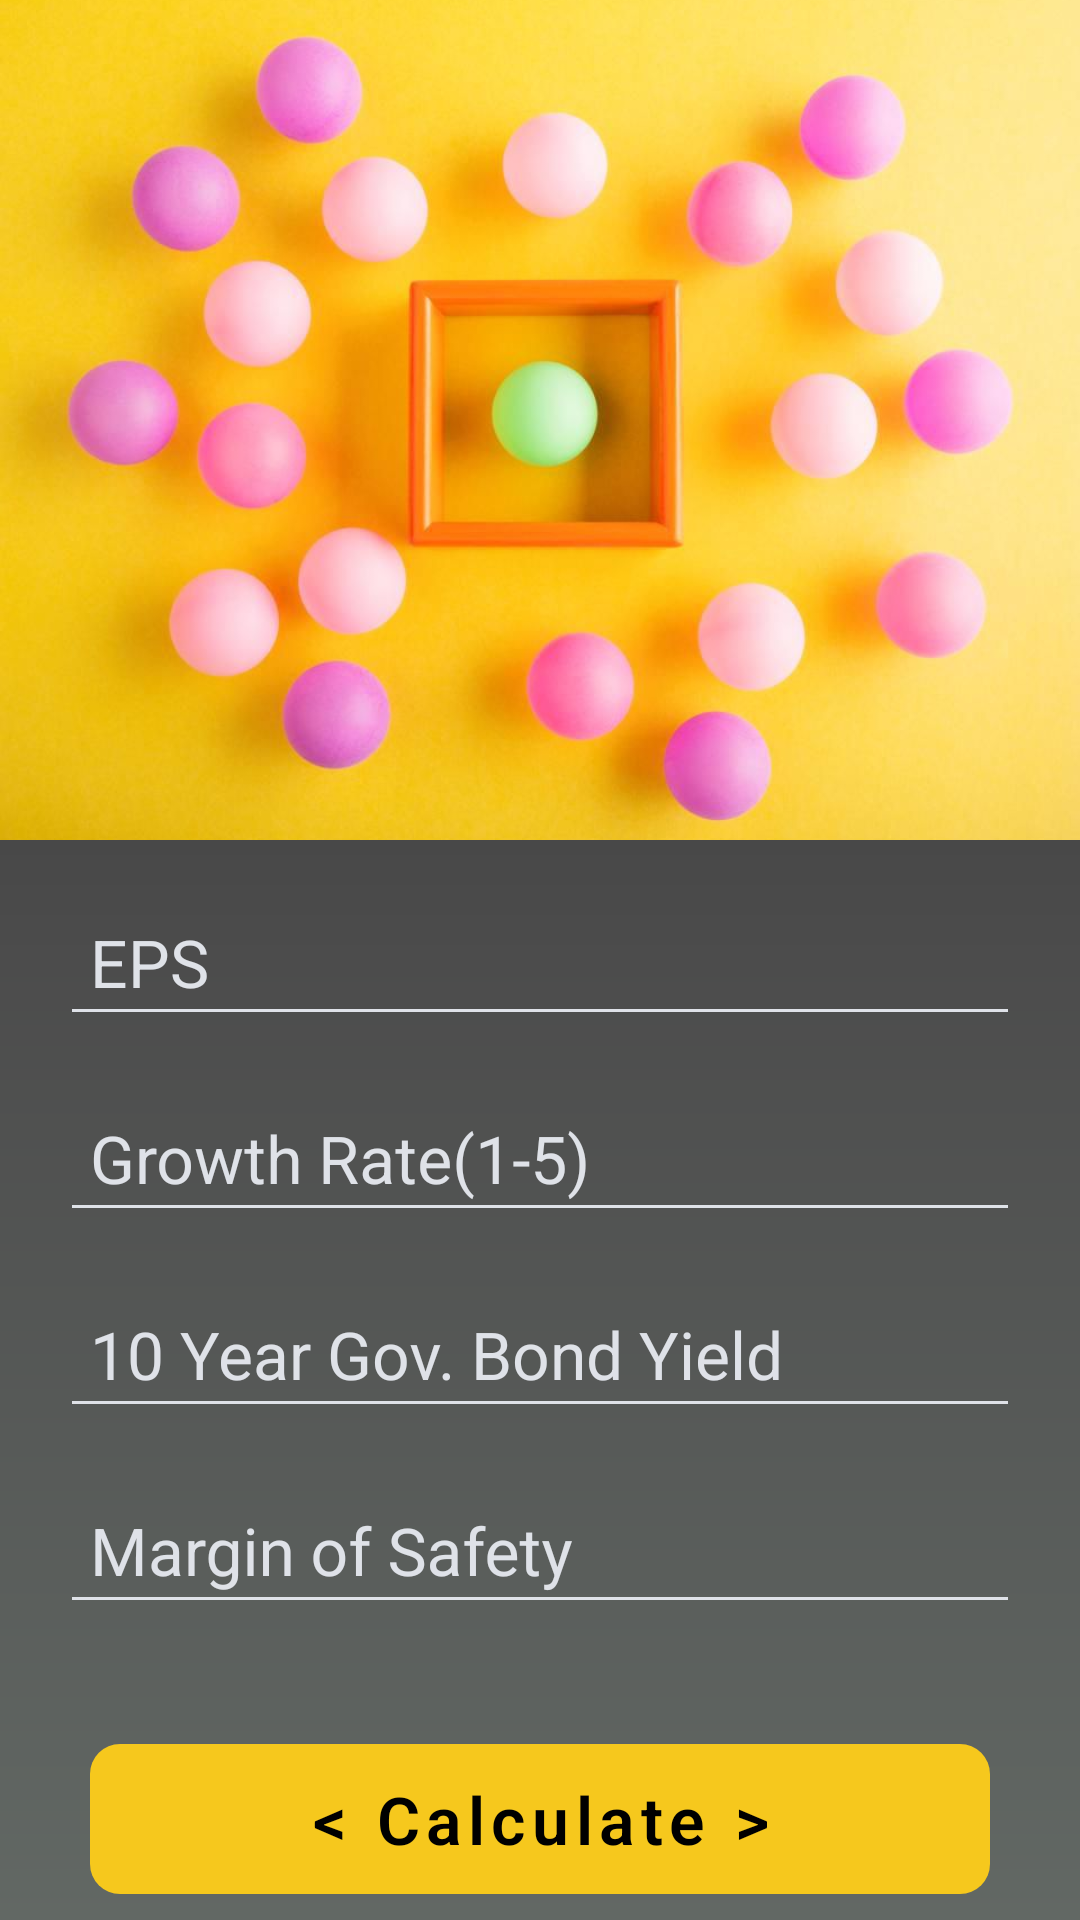

Write the Android layout XML for this screen, with the resource values it uses.
<!-- AndroidManifest.xml: application theme AppTheme -->
<!-- res/layout/activity_benjamin__intrinsic.xml -->
<?xml version="1.0" encoding="utf-8"?>
<LinearLayout xmlns:android="http://schemas.android.com/apk/res/android"
    xmlns:app="http://schemas.android.com/apk/res-auto"
    xmlns:tools="http://schemas.android.com/tools"
    android:layout_width="match_parent"
    android:layout_height="match_parent"
    android:background="@drawable/bg_gradient"
    android:orientation="vertical"
    tools:context=".Benjamin_Intrinsic">

    <ImageView
        android:layout_width="match_parent"
        android:layout_height="280dp"
        android:layout_marginBottom="10dp"
        android:contentDescription="@string/description"
        android:scaleType="centerCrop"
        android:src="@drawable/intrinsic" />

    <com.google.android.material.textfield.TextInputLayout
        android:layout_width="match_parent"
        android:layout_height="wrap_content"
        android:layout_marginStart="20dp"
        android:layout_marginEnd="20dp"
        android:layout_marginBottom="10dp"
        android:textColorHint="@color/new_grey"
        app:boxBackgroundMode="outline">

        <com.google.android.material.textfield.TextInputEditText
            android:id="@+id/benja_eps"
            android:layout_width="match_parent"
            android:layout_height="50dp"
            android:backgroundTint="@color/new_grey"
            android:hint="@string/eps"
            android:importantForAutofill="no"
            android:inputType="numberDecimal"
            android:paddingStart="10dp"
            android:textColor="@color/white"
            android:textSize="22sp"
            tools:ignore="RtlSymmetry" />

    </com.google.android.material.textfield.TextInputLayout>

    <com.google.android.material.textfield.TextInputLayout
        android:layout_width="match_parent"
        android:layout_height="wrap_content"
        android:layout_marginStart="20dp"
        android:layout_marginEnd="20dp"
        android:layout_marginBottom="10dp"
        android:textColorHint="@color/new_grey"
        app:boxBackgroundMode="outline">

        <com.google.android.material.textfield.TextInputEditText
            android:id="@+id/benja_growth"
            android:layout_width="match_parent"
            android:layout_height="50dp"
            android:backgroundTint="@color/new_grey"
            android:hint="@string/growth_rate_1_5"
            android:importantForAutofill="no"
            android:inputType="numberDecimal"
            android:paddingStart="10dp"
            android:textColor="@color/white"
            android:textSize="22sp"
            tools:ignore="RtlSymmetry" />

    </com.google.android.material.textfield.TextInputLayout>

    <com.google.android.material.textfield.TextInputLayout
        android:layout_width="match_parent"
        android:layout_height="wrap_content"
        android:layout_marginStart="20dp"
        android:layout_marginEnd="20dp"
        android:layout_marginBottom="10dp"
        android:textColorHint="@color/new_grey"
        app:boxBackgroundMode="outline">

        <com.google.android.material.textfield.TextInputEditText
            android:id="@+id/benja_10year_yield"
            android:layout_width="match_parent"
            android:layout_height="50dp"
            android:backgroundTint="@color/new_grey"
            android:hint="@string/_10_year_gov_bond_yield"
            android:importantForAutofill="no"
            android:inputType="numberDecimal"
            android:paddingStart="10dp"
            android:textColor="@color/white"
            android:textSize="22sp"
            tools:ignore="RtlSymmetry" />

    </com.google.android.material.textfield.TextInputLayout>

    <com.google.android.material.textfield.TextInputLayout
        android:layout_width="match_parent"
        android:layout_height="wrap_content"
        android:layout_marginStart="20dp"
        android:layout_marginEnd="20dp"
        android:layout_marginBottom="10dp"
        android:textColorHint="@color/new_grey"
        app:boxBackgroundMode="outline">

        <com.google.android.material.textfield.TextInputEditText
            android:id="@+id/benja_safety"
            android:layout_width="match_parent"
            android:layout_height="50dp"
            android:backgroundTint="@color/new_grey"
            android:hint="@string/margin_of_safety"
            android:importantForAutofill="no"
            android:inputType="number"
            android:paddingStart="10dp"
            android:textColor="@color/white"
            android:textSize="22sp"
            tools:ignore="RtlSymmetry" />

    </com.google.android.material.textfield.TextInputLayout>

    <TextView
        android:id="@+id/benja_calc"
        android:layout_width="match_parent"
        android:layout_height="50dp"
        android:layout_gravity="center"
        android:layout_marginStart="30dp"
        android:layout_marginTop="30dp"
        android:layout_marginEnd="30dp"
        android:background="@drawable/bg_orange"
        android:fontFamily="sans-serif-light"
        android:gravity="center"
        android:letterSpacing="0.1"
        android:text="@string/calculate"
        android:textColor="@color/black"
        android:textSize="22sp"
        android:textStyle="bold" />

    <TextView
        android:id="@+id/benja_reset"
        android:layout_width="wrap_content"
        android:layout_height="23dp"
        android:layout_gravity="end"
        android:layout_marginTop="5dp"
        android:layout_marginEnd="30dp"
        android:layout_marginBottom="20dp"
        android:fontFamily="sans-serif-medium"
        android:gravity="center"
        android:text="@string/reset"
        android:textColor="#F6C81D"
        android:textSize="22sp" />

    <TextView
        android:layout_width="wrap_content"
        android:layout_height="wrap_content"
        android:layout_marginStart="30dp"
        android:layout_marginEnd="10dp"
        android:fontFamily="sans-serif-medium"
        android:gravity="start"
        android:text="Intrinisc Value :"
        android:textColor="@color/white"
        android:textSize="22sp"
        tools:ignore="HardcodedText" />

    <TextView
        android:id="@+id/benja_ans"
        android:layout_width="wrap_content"
        android:layout_height="wrap_content"
        android:layout_gravity="end"
        android:layout_marginStart="30dp"
        android:layout_marginTop="-32dp"
        android:layout_marginEnd="30dp"
        android:fontFamily="sans-serif-medium"
        android:gravity="center"
        android:text=""
        android:textColor="@color/white"
        android:textSize="32sp"
        tools:ignore="HardcodedText" />

</LinearLayout>
<!-- resources referenced by this layout -->
<resources>
  <color name="black">#000</color>
  <color name="new_grey">#DFE2E8</color>
  <color name="white">#FFF</color>
  <!-- drawable bg_gradient (drawable) -->
  <?xml version="1.0" encoding="utf-8"?>
  <shape xmlns:android="http://schemas.android.com/apk/res/android">
  
      <gradient
          android:angle="-45"
          android:centerColor="#4C4C4C"
          android:endColor="#626864"
          android:startColor="#2C2C2C" />
  
  </shape>
  <!-- drawable bg_orange (drawable) -->
  <?xml version="1.0" encoding="utf-8"?>
  <shape xmlns:android="http://schemas.android.com/apk/res/android">
  
      <solid
          android:color="#F6C81D"/>
  
      <corners
          android:radius="10dp"/>
  
  </shape>
  <!-- drawable intrinsic: jpg bitmap (drawable, 43551 bytes) -->
  <string name="_10_year_gov_bond_yield">10 Year Gov. Bond Yield</string>
  <string name="calculate">&lt; Calculate &gt;</string>
  <string name="description">description</string>
  <string name="eps">EPS</string>
  <string name="growth_rate_1_5">Growth Rate(1-5)</string>
  <string name="margin_of_safety">Margin of Safety</string>
  <string name="reset">Reset</string>
  <style name="AppTheme" parent="Theme.AppCompat.Light.NoActionBar">
  
          <item name="colorPrimary">@color/colorPrimary</item>
          <item name="colorPrimaryDark">#2C2C2C</item>
          <item name="colorAccent">@color/colorAccent</item>
  
      </style>
  <color name="colorPrimary">#8B50FF</color>
  <color name="colorAccent">#fff</color>
</resources>
